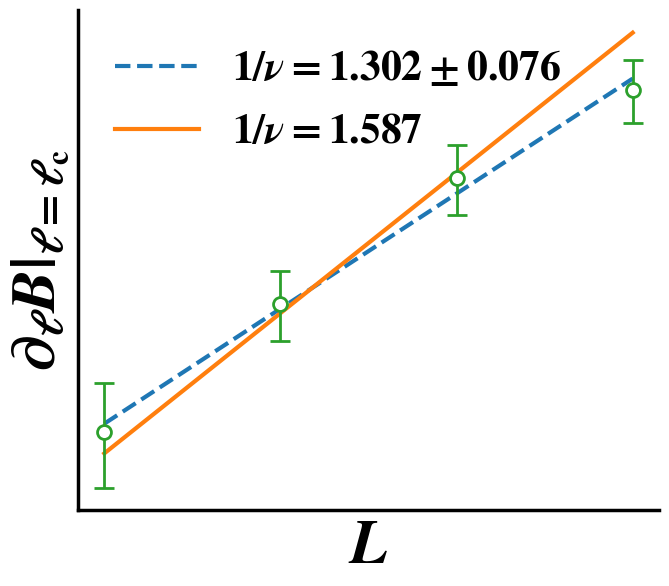

This figure's Python source:
from matplotlib import pyplot as plt
import matplotlib.ticker as ticker
from matplotlib import rcParams,rc
from matplotlib.ticker import MultipleLocator
from matplotlib.ticker import FixedLocator,LogLocator
import numpy as np
from matplotlib.lines import Line2D
from scipy import optimize
import matplotlib.ticker as ticker


def func(x,a,b):
    return a*x+b

values=[0.1245149974889781,0.1737496617907106,0.24162233216482587,0.30411801740316813]
err=[0.0169513,0.01604536,0.02196173,0.02466432]

color_list=['#1f77b4', '#ff7f0e', '#2ca02c', '#d62728', '#9467bd', '#8c564b', '#e377c2','#7f7f7f', '#bcbd22', '#17becf']
# marker_list=['o','p','s','D','v','^']
# s_list=[55,75,50,50,60,60]
rcParams["font.family"] = "Times New Roman"
rcParams["font.weight"] = "bold"
rcParams["mathtext.fontset"] = 'stix'

fig,ax=plt.subplots(figsize=(7.5, 6.5))

x2=np.linspace(1,2,num=100)
L=[1,2**(1/3),4**(1/3),8**(1/3)]


popt, pcov = optimize.curve_fit(func,np.log(L[:]),np.log(values[:]),maxfev=10000)

print(np.sqrt(np.diag(pcov)))

for axis in [ 'bottom', 'left']:
    ax.spines[axis].set_linewidth(2.5)
for axis in [ 'top', 'right']:
    ax.spines[axis].set_linewidth(0)


ax.plot(x2,np.exp(popt[0]*np.log(x2)+popt[1]),label='$1/\\nu=1.302 \pm 0.076$',linestyle='--',linewidth=3)
ax.plot(x2,np.exp(1.5873746569286524*np.log(x2)-2.14),label='$1/\\nu=1.587$',linestyle='-',linewidth=3)
ax.errorbar(L,values,yerr=err,linestyle='',marker='o',mfc='w',markersize=10,markeredgewidth=2,capsize=7,linewidth=2)
print(popt)
# Add legend to the plot
# ax.legend(handles=legend_handles, loc='best',frameon=False,fontsize='18')

# ax.yaxis.set_minor_locator(FixedLocator([k*10 for k in range(2,19)]))

# ax.yaxis.set_minor_locator(ticker.MultipleLocator(0.05))
# ax.get_yaxis().set_major_formatter(ticker.ScalarFormatter())
# ax.set_yticks([20,50,100,150])
# ax.get_yaxis().get_major_formatter().labelOnlyBase = False
ax.set_xscale('log')
ax.set_yscale('log')
# ax.xaxis.set_major_locator(FixedLocator([1,10]))
# ax.yaxis.set_major_locator(FixedLocator([0.1]))
# ax.set_ylim(0.1,0.27)
# ax.set_xlim(0.,0.645)
# ax.set_ylim(17.5,190)
# plt.gca().set_yticklabels(minor='off',labels=['','','','','','','','',''])
# plt.gca().set_xticklabels(minor='off',labels=['','','','','','$2\\times 10^0$'])
plt.minorticks_off()
# ax.set_xticks([16,17,18,19,20,21,22])
ax.set_xlabel('$L$',fontsize=45)
ax.set_ylabel('$\partial_{\\ell} B|_{\\ell=\\ell_{\\rm c}}$',fontsize=45)
ax.tick_params(axis='both', which='both',   bottom=False, top=False,labelbottom=False)
# ax.tick_params(axis='both', which='minor', labelsize=35)
# ax.tick_params(axis='both', which='minor', width=2.5,length=3.5)
# ax.tick_params(axis='both', which='major', width=2.5,length=7)


ax.legend(fontsize='30',frameon=False,loc='upper left')
# plt.legend(loc='lower left',fontsize='15',frameon=False)
# plt.savefig('hh.png',dpi=600,bbox_inches='tight')
plt.show()